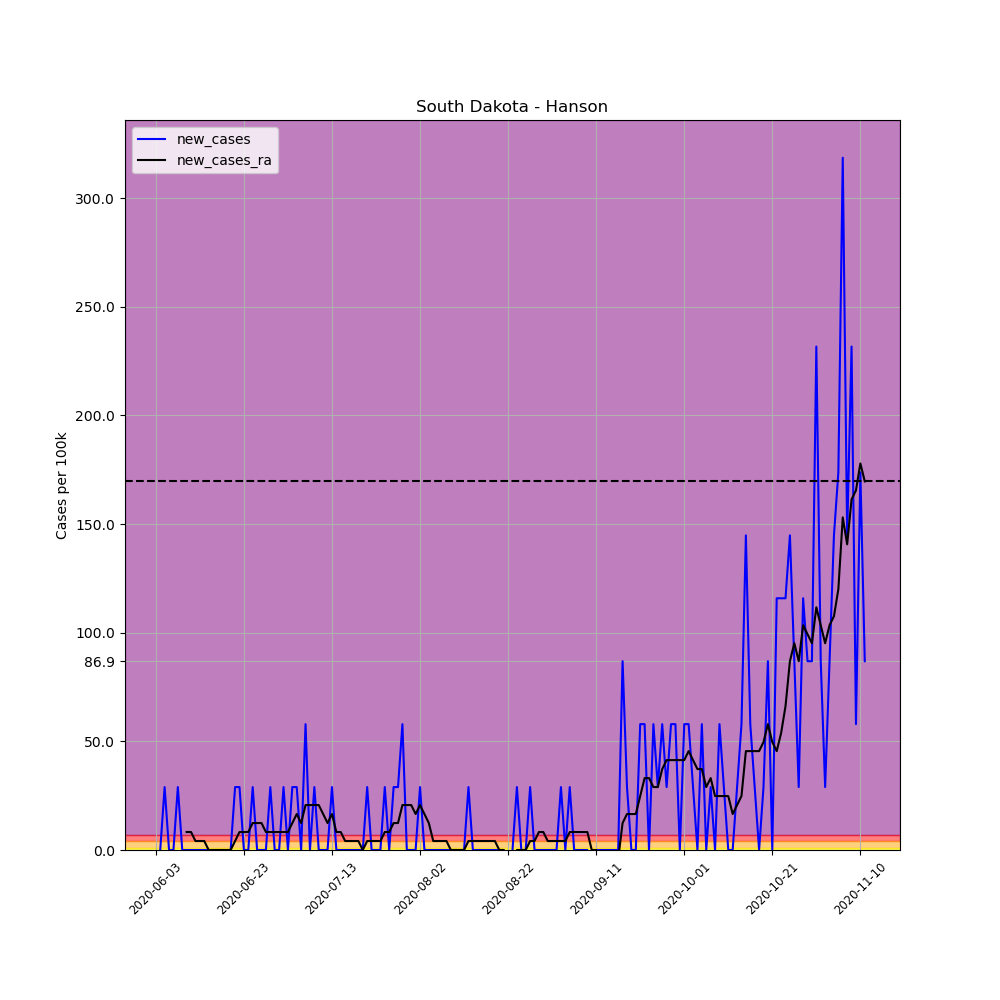

Source data for this figure (header and first rows):
, date, county, state, fips, cases, deaths, COUNTY, STNAME, CTYNAME, POPESTIMATE2019, per_100k, per_100k_ra, new_cases, new_cases_ra
679511, 2020-06-03, Hanson, South Dakota, 46061, 1, 0, 61, South Dakota, Hanson, 3453, 28.96, , , 
679512, 2020-06-04, Hanson, South Dakota, 46061, 1, 0, 61, South Dakota, Hanson, 3453, 28.96, , 0.0, 
679513, 2020-06-05, Hanson, South Dakota, 46061, 2, 0, 61, South Dakota, Hanson, 3453, 57.92, , 28.96, 
679514, 2020-06-06, Hanson, South Dakota, 46061, 2, 0, 61, South Dakota, Hanson, 3453, 57.92, , 0.0, 
679515, 2020-06-07, Hanson, South Dakota, 46061, 2, 0, 61, South Dakota, Hanson, 3453, 57.92, , 0.0, 
679516, 2020-06-08, Hanson, South Dakota, 46061, 3, 0, 61, South Dakota, Hanson, 3453, 86.88, , 28.96, 
679517, 2020-06-09, Hanson, South Dakota, 46061, 3, 0, 61, South Dakota, Hanson, 3453, 86.88, 57.92, 0.0, 
679518, 2020-06-10, Hanson, South Dakota, 46061, 3, 0, 61, South Dakota, Hanson, 3453, 86.88, 66.2, 0.0, 8.274
679519, 2020-06-11, Hanson, South Dakota, 46061, 3, 0, 61, South Dakota, Hanson, 3453, 86.88, 74.47, 0.0, 8.274
679520, 2020-06-12, Hanson, South Dakota, 46061, 3, 0, 61, South Dakota, Hanson, 3453, 86.88, 78.61, 0.0, 4.137
679521, 2020-06-13, Hanson, South Dakota, 46061, 3, 0, 61, South Dakota, Hanson, 3453, 86.88, 82.74, 0.0, 4.137
679522, 2020-06-14, Hanson, South Dakota, 46061, 3, 0, 61, South Dakota, Hanson, 3453, 86.88, 86.88, 0.0, 4.137
679523, 2020-06-15, Hanson, South Dakota, 46061, 3, 0, 61, South Dakota, Hanson, 3453, 86.88, 86.88, 0.0, 5.075305255429287e-16
679524, 2020-06-16, Hanson, South Dakota, 46061, 3, 0, 61, South Dakota, Hanson, 3453, 86.88, 86.88, 0.0, 5.075305255429287e-16
679525, 2020-06-17, Hanson, South Dakota, 46061, 3, 0, 61, South Dakota, Hanson, 3453, 86.88, 86.88, 0.0, 5.075305255429287e-16
679526, 2020-06-18, Hanson, South Dakota, 46061, 3, 0, 61, South Dakota, Hanson, 3453, 86.88, 86.88, 0.0, 5.075305255429287e-16
679527, 2020-06-19, Hanson, South Dakota, 46061, 3, 0, 61, South Dakota, Hanson, 3453, 86.88, 86.88, 0.0, 5.075305255429287e-16
679528, 2020-06-20, Hanson, South Dakota, 46061, 3, 0, 61, South Dakota, Hanson, 3453, 86.88, 86.88, 0.0, 5.075305255429287e-16
679529, 2020-06-21, Hanson, South Dakota, 46061, 4, 0, 61, South Dakota, Hanson, 3453, 115.8, 91.02, 28.96, 4.137
679530, 2020-06-22, Hanson, South Dakota, 46061, 5, 0, 61, South Dakota, Hanson, 3453, 144.8, 99.29, 28.96, 8.274
679531, 2020-06-23, Hanson, South Dakota, 46061, 5, 0, 61, South Dakota, Hanson, 3453, 144.8, 107.6, 0.0, 8.274
679532, 2020-06-24, Hanson, South Dakota, 46061, 5, 0, 61, South Dakota, Hanson, 3453, 144.8, 115.8, 0.0, 8.274
679533, 2020-06-25, Hanson, South Dakota, 46061, 6, 0, 61, South Dakota, Hanson, 3453, 173.8, 128.3, 28.96, 12.41
679534, 2020-06-26, Hanson, South Dakota, 46061, 6, 0, 61, South Dakota, Hanson, 3453, 173.8, 140.7, 0.0, 12.41
679535, 2020-06-27, Hanson, South Dakota, 46061, 6, 0, 61, South Dakota, Hanson, 3453, 173.8, 153.1, 0.0, 12.41
679536, 2020-06-28, Hanson, South Dakota, 46061, 6, 0, 61, South Dakota, Hanson, 3453, 173.8, 161.4, 0.0, 8.274
679537, 2020-06-29, Hanson, South Dakota, 46061, 7, 0, 61, South Dakota, Hanson, 3453, 202.7, 169.6, 28.96, 8.274
679538, 2020-06-30, Hanson, South Dakota, 46061, 7, 0, 61, South Dakota, Hanson, 3453, 202.7, 177.9, 0.0, 8.274
679539, 2020-07-01, Hanson, South Dakota, 46061, 7, 0, 61, South Dakota, Hanson, 3453, 202.7, 186.2, 0.0, 8.274
679540, 2020-07-02, Hanson, South Dakota, 46061, 8, 0, 61, South Dakota, Hanson, 3453, 231.7, 194.4, 28.96, 8.274
679541, 2020-07-03, Hanson, South Dakota, 46061, 8, 0, 61, South Dakota, Hanson, 3453, 231.7, 202.7, 0.0, 8.274
679542, 2020-07-04, Hanson, South Dakota, 46061, 9, 0, 61, South Dakota, Hanson, 3453, 260.6, 215.1, 28.96, 12.41
679543, 2020-07-05, Hanson, South Dakota, 46061, 10, 0, 61, South Dakota, Hanson, 3453, 289.6, 231.7, 28.96, 16.55
679544, 2020-07-06, Hanson, South Dakota, 46061, 10, 0, 61, South Dakota, Hanson, 3453, 289.6, 244.1, 0.0, 12.41
679545, 2020-07-07, Hanson, South Dakota, 46061, 12, 0, 61, South Dakota, Hanson, 3453, 347.5, 264.8, 57.92, 20.69
679546, 2020-07-08, Hanson, South Dakota, 46061, 12, 0, 61, South Dakota, Hanson, 3453, 347.5, 285.5, 0.0, 20.69
679547, 2020-07-09, Hanson, South Dakota, 46061, 13, 0, 61, South Dakota, Hanson, 3453, 376.5, 306.2, 28.96, 20.69
679548, 2020-07-10, Hanson, South Dakota, 46061, 13, 0, 61, South Dakota, Hanson, 3453, 376.5, 326.8, 0.0, 20.69
679549, 2020-07-11, Hanson, South Dakota, 46061, 13, 0, 61, South Dakota, Hanson, 3453, 376.5, 343.4, 0.0, 16.55
679550, 2020-07-12, Hanson, South Dakota, 46061, 13, 0, 61, South Dakota, Hanson, 3453, 376.5, 355.8, 0.0, 12.41
679551, 2020-07-13, Hanson, South Dakota, 46061, 14, 0, 61, South Dakota, Hanson, 3453, 405.4, 372.3, 28.96, 16.55
679552, 2020-07-14, Hanson, South Dakota, 46061, 14, 0, 61, South Dakota, Hanson, 3453, 405.4, 380.6, 0.0, 8.274
679553, 2020-07-15, Hanson, South Dakota, 46061, 14, 0, 61, South Dakota, Hanson, 3453, 405.4, 388.9, 0.0, 8.274
679554, 2020-07-16, Hanson, South Dakota, 46061, 14, 0, 61, South Dakota, Hanson, 3453, 405.4, 393, 0.0, 4.137
679555, 2020-07-17, Hanson, South Dakota, 46061, 14, 0, 61, South Dakota, Hanson, 3453, 405.4, 397.2, 0.0, 4.137
679556, 2020-07-18, Hanson, South Dakota, 46061, 14, 0, 61, South Dakota, Hanson, 3453, 405.4, 401.3, 0.0, 4.137
679557, 2020-07-19, Hanson, South Dakota, 46061, 14, 0, 61, South Dakota, Hanson, 3453, 405.4, 405.4, 0.0, 4.137
679558, 2020-07-20, Hanson, South Dakota, 46061, 14, 0, 61, South Dakota, Hanson, 3453, 405.4, 405.4, 0.0, 0.0
679559, 2020-07-21, Hanson, South Dakota, 46061, 15, 0, 61, South Dakota, Hanson, 3453, 434.4, 409.6, 28.96, 4.137
679560, 2020-07-22, Hanson, South Dakota, 46061, 15, 0, 61, South Dakota, Hanson, 3453, 434.4, 413.7, 0.0, 4.137
679561, 2020-07-23, Hanson, South Dakota, 46061, 15, 0, 61, South Dakota, Hanson, 3453, 434.4, 417.9, 0.0, 4.137
679562, 2020-07-24, Hanson, South Dakota, 46061, 15, 0, 61, South Dakota, Hanson, 3453, 434.4, 422, 0.0, 4.137
679563, 2020-07-25, Hanson, South Dakota, 46061, 16, 0, 61, South Dakota, Hanson, 3453, 463.4, 430.3, 28.96, 8.274
679564, 2020-07-26, Hanson, South Dakota, 46061, 16, 0, 61, South Dakota, Hanson, 3453, 463.4, 438.5, 0.0, 8.274
679565, 2020-07-27, Hanson, South Dakota, 46061, 17, 0, 61, South Dakota, Hanson, 3453, 492.3, 451, 28.96, 12.41
679566, 2020-07-28, Hanson, South Dakota, 46061, 18, 0, 61, South Dakota, Hanson, 3453, 521.3, 463.4, 28.96, 12.41
679567, 2020-07-29, Hanson, South Dakota, 46061, 20, 0, 61, South Dakota, Hanson, 3453, 579.2, 484.1, 57.92, 20.69
679568, 2020-07-30, Hanson, South Dakota, 46061, 20, 0, 61, South Dakota, Hanson, 3453, 579.2, 504.7, 0.0, 20.69
679569, 2020-07-31, Hanson, South Dakota, 46061, 20, 0, 61, South Dakota, Hanson, 3453, 579.2, 525.4, 0.0, 20.69
679570, 2020-08-01, Hanson, South Dakota, 46061, 20, 0, 61, South Dakota, Hanson, 3453, 579.2, 542, 0.0, 16.55
... 102 more rows
